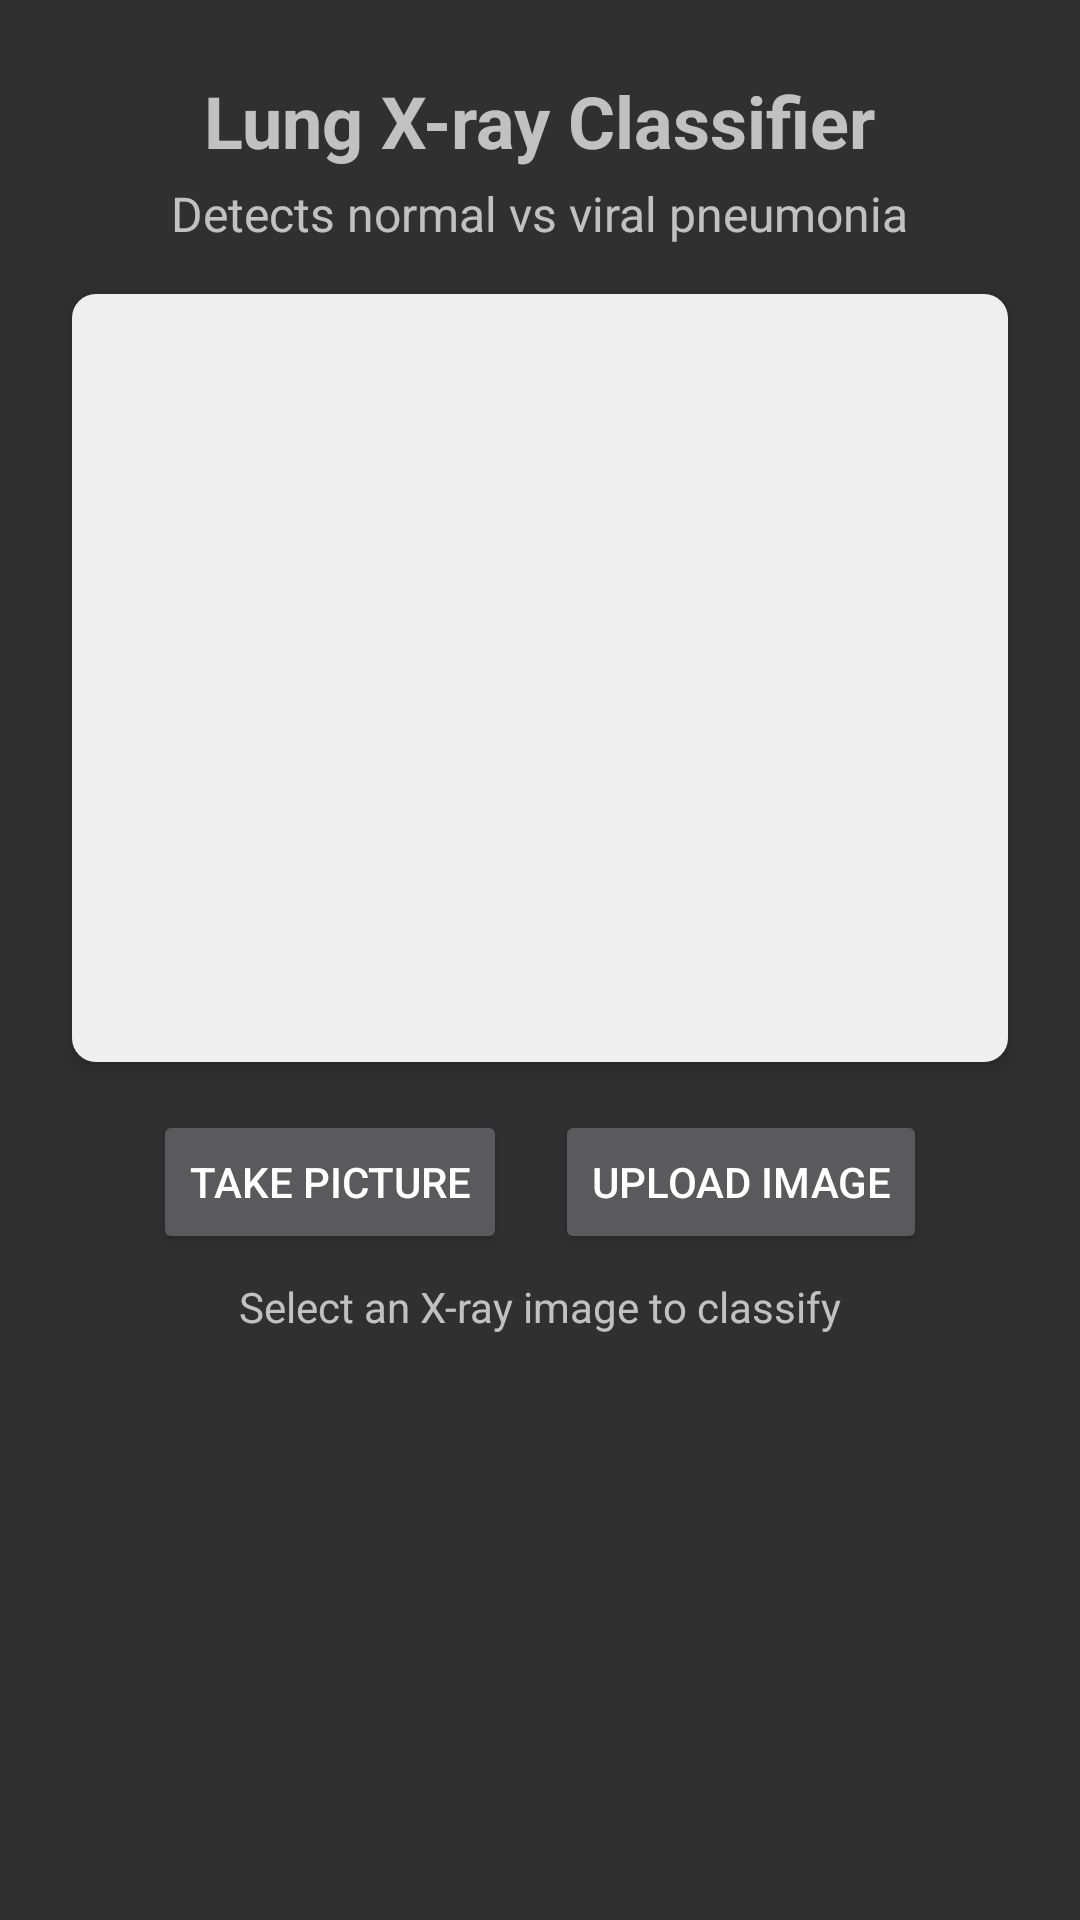

Here is an Android app screen rendered from its layout file. Give the layout XML and the strings, colors and styles it references.
<!-- AndroidManifest.xml: application theme Theme.AppCompat -->
<!-- res/layout/activity_main.xml -->
<?xml version="1.0" encoding="utf-8"?>
<androidx.constraintlayout.widget.ConstraintLayout
    xmlns:android="http://schemas.android.com/apk/res/android"
    xmlns:app="http://schemas.android.com/apk/res-auto"
    xmlns:tools="http://schemas.android.com/tools"
    android:layout_width="match_parent"
    android:layout_height="match_parent"
    tools:context=".MainActivity">

    <TextView
        android:id="@+id/titleTextView"
        android:layout_width="wrap_content"
        android:layout_height="wrap_content"
        android:text="Lung X-ray Classifier"
        android:textSize="24sp"
        android:textStyle="bold"
        android:layout_marginTop="24dp"
        app:layout_constraintLeft_toLeftOf="parent"
        app:layout_constraintRight_toRightOf="parent"
        app:layout_constraintTop_toTopOf="parent" />

    <TextView
        android:id="@+id/subtitleTextView"
        android:layout_width="wrap_content"
        android:layout_height="wrap_content"
        android:text="Detects normal vs viral pneumonia"
        android:textSize="16sp"
        android:layout_marginTop="4dp"
        app:layout_constraintLeft_toLeftOf="parent"
        app:layout_constraintRight_toRightOf="parent"
        app:layout_constraintTop_toBottomOf="@id/titleTextView" />

    <androidx.cardview.widget.CardView
        android:id="@+id/imageCard"
        android:layout_width="0dp"
        android:layout_height="0dp"
        android:layout_marginStart="24dp"
        android:layout_marginEnd="24dp"
        android:layout_marginTop="16dp"
        app:cardCornerRadius="8dp"
        app:cardElevation="4dp"
        android:clickable="true"
        android:focusable="true"
        android:foreground="?android:attr/selectableItemBackground"
        app:layout_constraintLeft_toLeftOf="parent"
        app:layout_constraintRight_toRightOf="parent"
        app:layout_constraintTop_toBottomOf="@id/subtitleTextView"
        app:layout_constraintHeight_percent="0.4">

        <ImageView
            android:id="@+id/imageView"
            android:layout_width="match_parent"
            android:layout_height="match_parent"
            android:scaleType="fitCenter"
            android:background="#EFEFEF" />
    </androidx.cardview.widget.CardView>
    <LinearLayout
        android:id="@+id/buttonLayout"
        android:layout_width="match_parent"
        android:layout_height="wrap_content"
        android:orientation="horizontal"
        android:gravity="center"
        android:layout_marginTop="16dp"
        app:layout_constraintTop_toBottomOf="@id/imageCard">

        <Button
            android:id="@+id/captureButton"
            android:layout_width="wrap_content"
            android:layout_height="wrap_content"
            android:text="Take Picture"
            android:layout_marginEnd="8dp" />

        <Button
            android:id="@+id/galleryButton"
            android:layout_width="wrap_content"
            android:layout_height="wrap_content"
            android:text="Upload Image"
            android:layout_marginStart="8dp" />
    </LinearLayout>

    <TextView
        android:id="@+id/statusTextView"
        android:layout_width="wrap_content"
        android:layout_height="wrap_content"
        android:text="Select an X-ray image to classify"
        android:layout_marginTop="8dp"
        app:layout_constraintLeft_toLeftOf="parent"
        app:layout_constraintRight_toRightOf="parent"
        app:layout_constraintTop_toBottomOf="@id/buttonLayout" />

    <androidx.cardview.widget.CardView
        android:id="@+id/resultsCard"
        android:layout_width="0dp"
        android:layout_height="wrap_content"
        android:layout_marginStart="24dp"
        android:layout_marginEnd="24dp"
        android:layout_marginTop="16dp"
        app:cardCornerRadius="8dp"
        app:cardElevation="4dp"
        android:visibility="gone"
        app:layout_constraintLeft_toLeftOf="parent"
        app:layout_constraintRight_toRightOf="parent"
        app:layout_constraintTop_toBottomOf="@id/statusTextView">

        <LinearLayout
            android:layout_width="match_parent"
            android:layout_height="wrap_content"
            android:orientation="vertical"
            android:padding="16dp">

            <TextView
                android:layout_width="match_parent"
                android:layout_height="wrap_content"
                android:text="Classification Results"
                android:textStyle="bold"
                android:textSize="18sp" />

            <LinearLayout
                android:id="@+id/resultsContainer"
                android:layout_width="match_parent"
                android:layout_height="wrap_content"
                android:orientation="vertical"
                android:layout_marginTop="8dp">
                
            </LinearLayout>
        </LinearLayout>
    </androidx.cardview.widget.CardView>
</androidx.constraintlayout.widget.ConstraintLayout>
<!-- resources referenced by this layout -->
<resources>

</resources>
